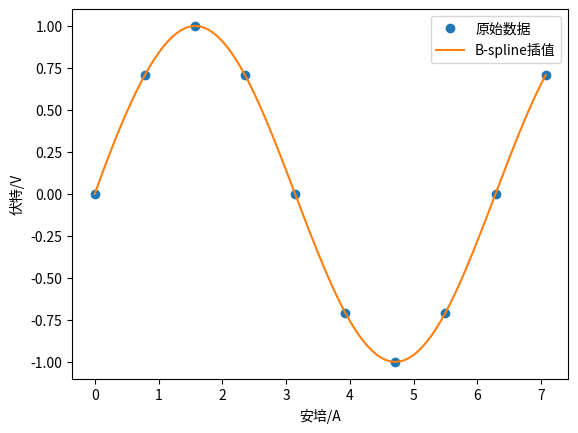

Source code (Python):
import numpy as np
import pylab as pl
from scipy import interpolate 
import matplotlib.pyplot as plt

x = np.linspace(0, 2*np.pi+np.pi/4, 10)
y = np.sin(x)

x_new = np.linspace(0, 2*np.pi+np.pi/4, 100)
#f_linear = interpolate.interp1d(x, y)
tck = interpolate.splrep(x, y)  # 原始点(xi,yi)
y_bspline = interpolate.splev(x_new, tck) # 插值之后的点是x_new[i],y_bspline[i]

plt.xlabel(u'安培/A')
plt.ylabel(u'伏特/V')

plt.plot(x, y, "o",  label=u"原始数据")
#plt.plot(x_new, f_linear(x_new), label=u"线性插值")
plt.plot(x_new, y_bspline, label=u"B-spline插值")

pl.legend()
pl.show()